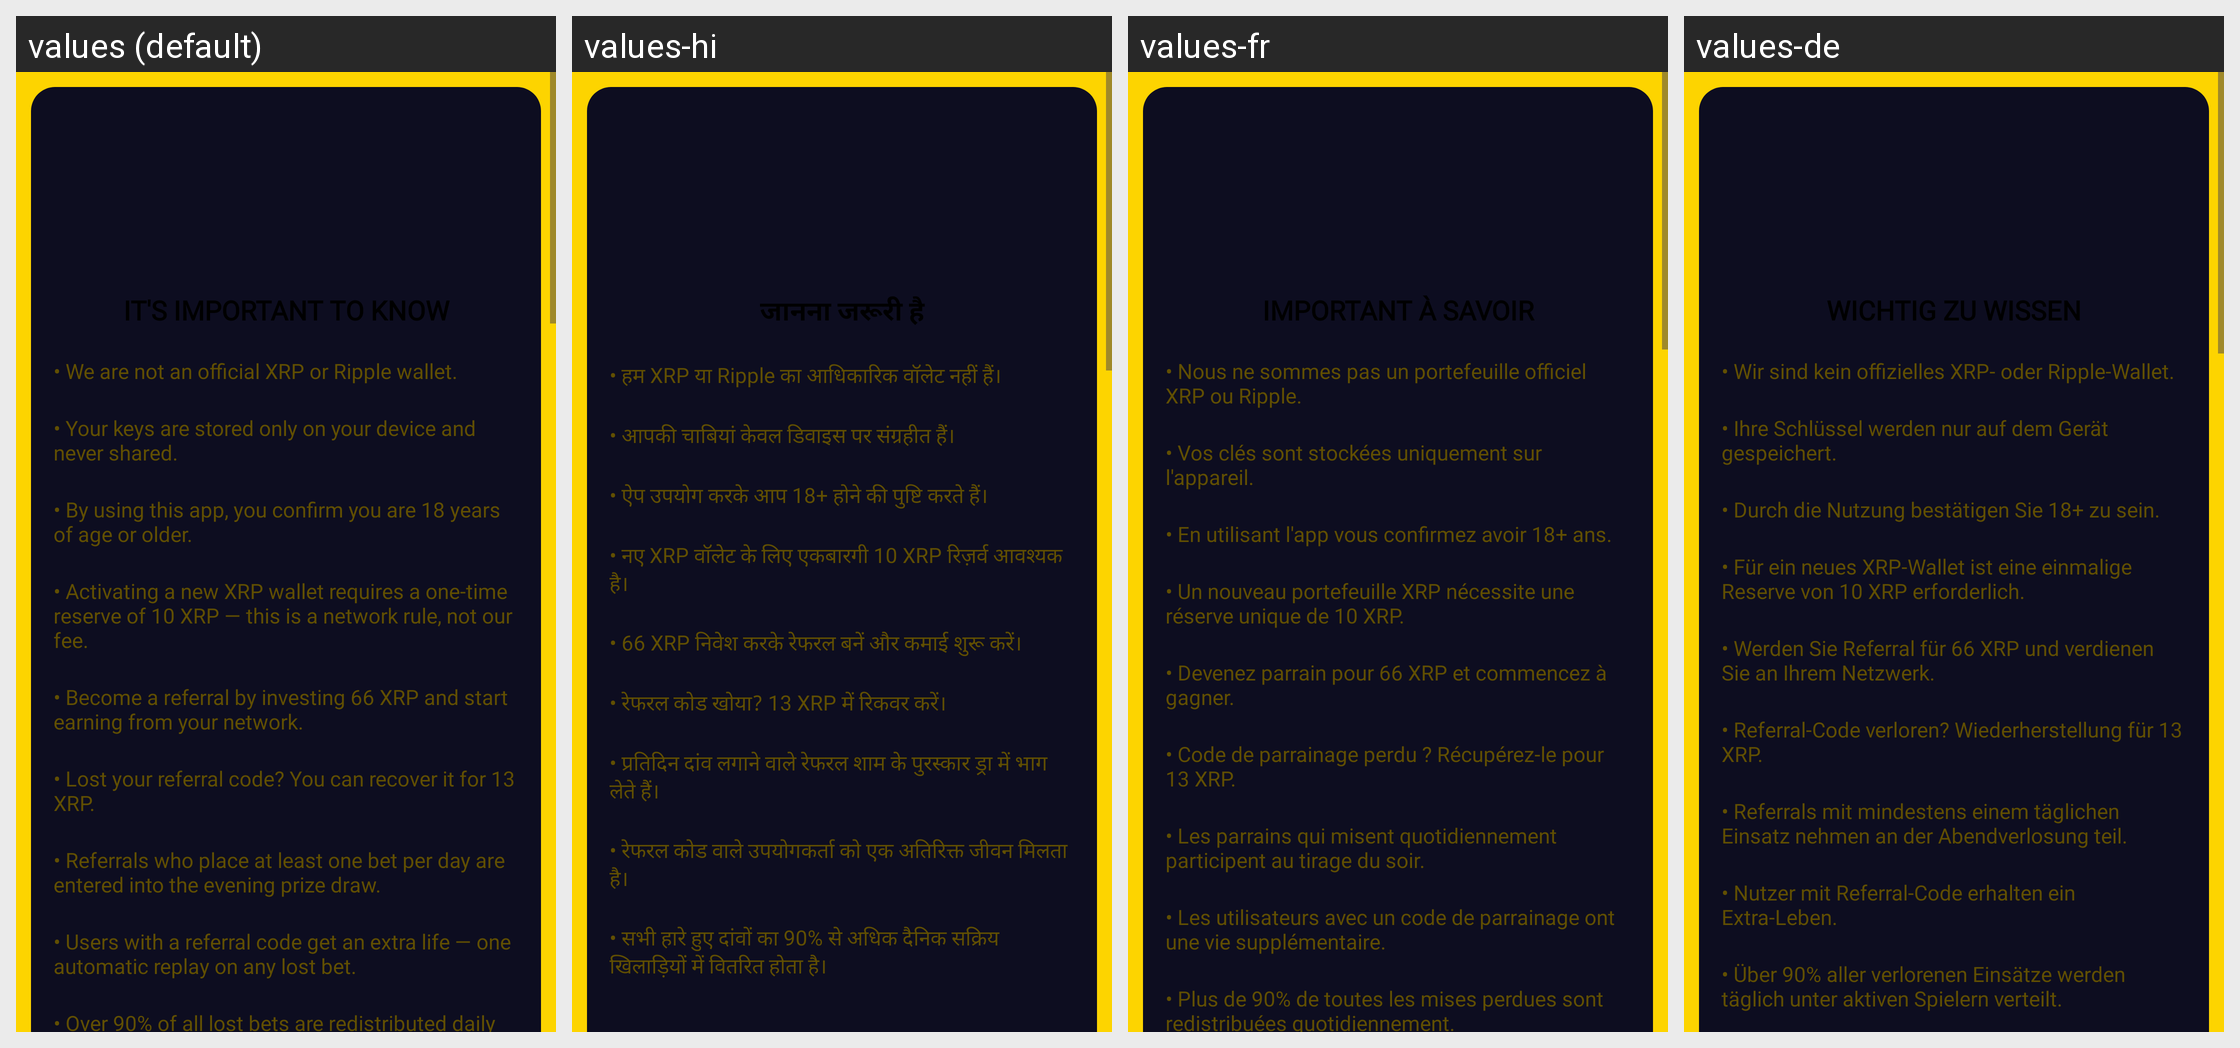

The Android screen above is rendered under several locales of the same app. Produce the string resources it draws, with the default and per-locale values.
Android screen res/layout/main_info.xml rendered under 4 locales, left to right: values (default), values-hi, values-fr, values-de. Device: Nexus 5 (rendered at 1080×1920; each locale shown at half size, 540×960, under a caption strip naming it); theme Theme.XGW.
Other locales in the repository, not shown: values-ar, values-bn, values-es, values-pt, values-ru, values-zh.
Strings drawn on this screen, with the default value and each locale's value (text and hints the layout hard-codes, and strings that could not be matched under every locale, appear in the picture but are not listed):

it_s_important_to_know
  values: IT'S IMPORTANT TO KNOW
  values-hi: जानना जरूरी है
  values-fr: IMPORTANT À SAVOIR
  values-de: WICHTIG ZU WISSEN

about_benefits_1
  values: • We are not an official XRP or Ripple wallet.
  values-hi: • हम XRP या Ripple का आधिकारिक वॉलेट नहीं हैं।
  values-fr: • Nous ne sommes pas un portefeuille officiel XRP ou Ripple.
  values-de: • Wir sind kein offizielles XRP- oder Ripple-Wallet.

about_benefits_2
  values: • Your keys are stored only on your device and never shared.
  values-hi: • आपकी चाबियां केवल डिवाइस पर संग्रहीत हैं।
  values-fr: • Vos clés sont stockées uniquement sur l'appareil.
  values-de: • Ihre Schlüssel werden nur auf dem Gerät gespeichert.

about_benefits_3
  values: • By using this app, you confirm you are 18 years of age or older.
  values-hi: • ऐप उपयोग करके आप 18+ होने की पुष्टि करते हैं।
  values-fr: • En utilisant l'app vous confirmez avoir 18+ ans.
  values-de: • Durch die Nutzung bestätigen Sie 18+ zu sein.

about_benefits_4
  values: • Activating a new XRP wallet requires a one-time reserve of 10 XRP — this is a network rule, not our fee.
  values-hi: • नए XRP वॉलेट के लिए एकबारगी 10 XRP रिज़र्व आवश्यक है।
  values-fr: • Un nouveau portefeuille XRP nécessite une réserve unique de 10 XRP.
  values-de: • Für ein neues XRP-Wallet ist eine einmalige Reserve von 10 XRP erforderlich.

about_benefits_5
  values: • Become a referral by investing 66 XRP and start earning from your network.
  values-hi: • 66 XRP निवेश करके रेफरल बनें और कमाई शुरू करें।
  values-fr: • Devenez parrain pour 66 XRP et commencez à gagner.
  values-de: • Werden Sie Referral für 66 XRP und verdienen Sie an Ihrem Netzwerk.

about_benefits_6
  values: • Lost your referral code? You can recover it for 13 XRP.
  values-hi: • रेफरल कोड खोया? 13 XRP में रिकवर करें।
  values-fr: • Code de parrainage perdu ? Récupérez-le pour 13 XRP.
  values-de: • Referral-Code verloren? Wiederherstellung für 13 XRP.

about_benefits_7
  values: • Referrals who place at least one bet per day are entered into the evening prize draw.
  values-hi: • प्रतिदिन दांव लगाने वाले रेफरल शाम के पुरस्कार ड्रा में भाग लेते हैं।
  values-fr: • Les parrains qui misent quotidiennement participent au tirage du soir.
  values-de: • Referrals mit mindestens einem täglichen Einsatz nehmen an der Abendverlosung teil.

about_benefits_8
  values: • Users with a referral code get an extra life — one automatic replay on any lost bet.
  values-hi: • रेफरल कोड वाले उपयोगकर्ता को एक अतिरिक्त जीवन मिलता है।
  values-fr: • Les utilisateurs avec un code de parrainage ont une vie supplémentaire.
  values-de: • Nutzer mit Referral-Code erhalten ein Extra-Leben.

about_benefits_9
  values: • Over 90% of all lost bets are redistributed daily among that day's active players.
  values-hi: • सभी हारे हुए दांवों का 90% से अधिक दैनिक सक्रिय खिलाड़ियों में वितरित होता है।
  values-fr: • Plus de 90% de toutes les mises perdues sont redistribuées quotidiennement.
  values-de: • Über 90% aller verlorenen Einsätze werden täglich unter aktiven Spielern verteilt.
